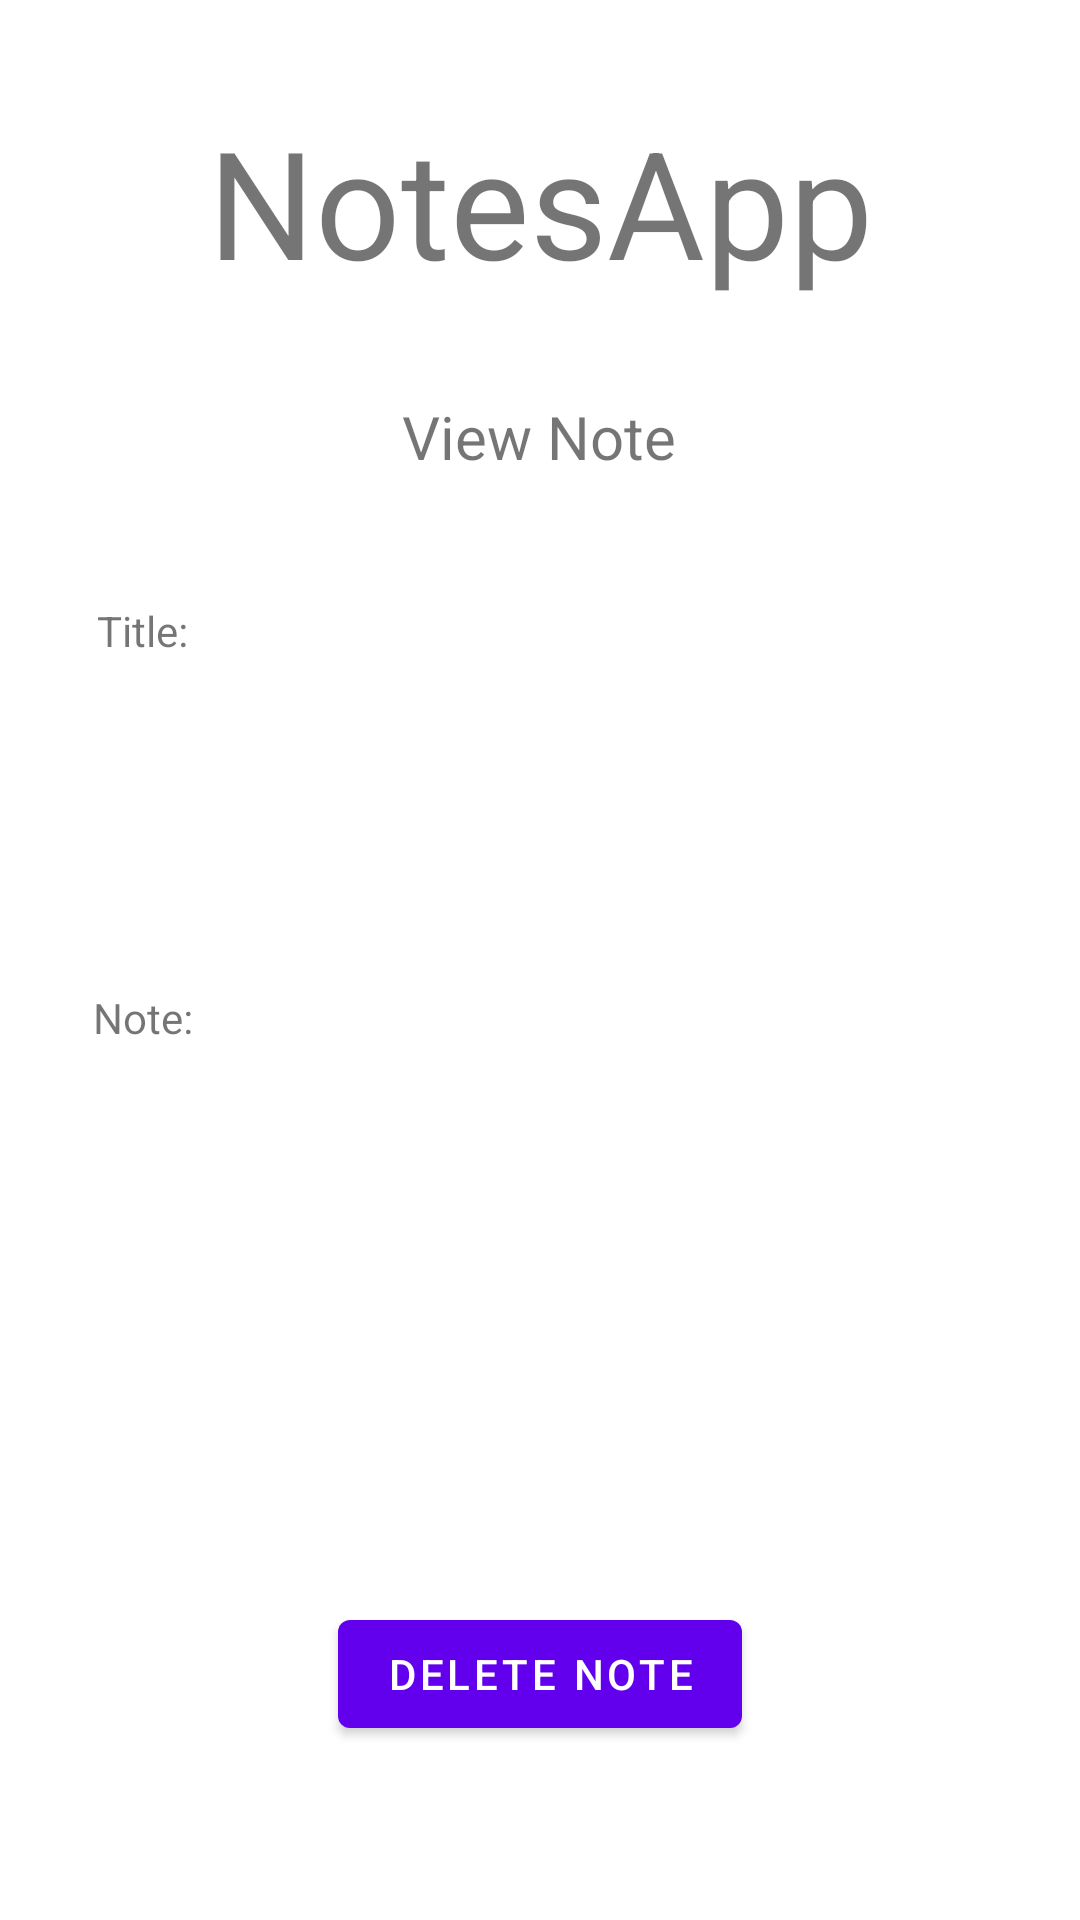

Reconstruct the res/layout file that produces this screen, plus the resources it refers to.
<!-- AndroidManifest.xml: application theme Theme.MobAppDev_DA_NotesApp_18bsw0005.NoActionBar -->
<!-- res/layout/activity_view_note.xml -->
<?xml version="1.0" encoding="utf-8"?>
<androidx.constraintlayout.widget.ConstraintLayout xmlns:android="http://schemas.android.com/apk/res/android"
    xmlns:app="http://schemas.android.com/apk/res-auto"
    xmlns:tools="http://schemas.android.com/tools"
    android:layout_width="match_parent"
    android:layout_height="match_parent"
    tools:context=".ActivityViewNote">


        <TextView
            android:id="@+id/apptitle"
            android:layout_width="285dp"
            android:layout_height="72dp"
            android:gravity="center_horizontal"
            android:text="NotesApp"
            android:textSize="50sp"
            app:layout_constraintBottom_toBottomOf="parent"
            app:layout_constraintEnd_toEndOf="parent"
            app:layout_constraintLeft_toLeftOf="parent"
            app:layout_constraintRight_toRightOf="parent"
            app:layout_constraintStart_toStartOf="parent"
            app:layout_constraintTop_toTopOf="parent"
            app:layout_constraintVertical_bias="0.059" />

        <TextView
            android:id="@+id/textView6"
            android:layout_width="226dp"
            android:layout_height="32dp"
            android:layout_marginTop="24dp"
            android:text="View Note"
            android:textSize="20sp"
            android:gravity="center"
            app:layout_constraintEnd_toEndOf="parent"
            app:layout_constraintHorizontal_bias="0.498"
            app:layout_constraintStart_toStartOf="parent"
            app:layout_constraintTop_toBottomOf="@+id/apptitle" />

    <TextView
        android:id="@+id/etnotetitle"
        android:layout_width="337dp"
        android:layout_height="44dp"
        android:layout_marginTop="84dp"
        android:ems="10"
        android:inputType="textPersonName"

        app:layout_constraintEnd_toEndOf="parent"
        app:layout_constraintHorizontal_bias="0.506"
        app:layout_constraintStart_toStartOf="parent"
        app:layout_constraintTop_toBottomOf="@+id/textView6" />

    <TextView
        android:id="@+id/etnotecontent"
        android:layout_width="340dp"
        android:layout_height="160dp"
        android:layout_marginBottom="196dp"
        android:ems="10"
        android:gravity="start|top"
        android:inputType="textMultiLine"
        app:layout_constraintBottom_toBottomOf="parent"
        app:layout_constraintEnd_toEndOf="parent"
        app:layout_constraintStart_toStartOf="parent"
        app:layout_constraintTop_toBottomOf="@+id/textView9"
        app:layout_constraintVertical_bias="1.0" />

    <Button
        android:id="@+id/deltenotebtn"
        android:layout_width="wrap_content"
        android:layout_height="wrap_content"
        android:layout_marginTop="32dp"
        android:text="Delete Note"
        app:layout_constraintBottom_toBottomOf="parent"
        app:layout_constraintEnd_toEndOf="parent"
        app:layout_constraintStart_toStartOf="parent"
        app:layout_constraintTop_toBottomOf="@+id/etnotecontent" />

    <TextView
        android:id="@+id/textView8"
        android:layout_width="72dp"
        android:layout_height="19dp"
        android:layout_marginTop="36dp"
        android:text="Title:"
        app:layout_constraintBottom_toTopOf="@+id/etnotetitle"
        app:layout_constraintEnd_toEndOf="parent"
        app:layout_constraintHorizontal_bias="0.112"
        app:layout_constraintStart_toStartOf="parent"
        app:layout_constraintTop_toBottomOf="@+id/textView6"
        app:layout_constraintVertical_bias="0.103" />

    <TextView
        android:id="@+id/textView9"
        android:layout_width="48dp"
        android:layout_height="24dp"
        android:layout_marginTop="40dp"
        android:text="Note:"
        app:layout_constraintEnd_toEndOf="parent"
        app:layout_constraintHorizontal_bias="0.099"
        app:layout_constraintStart_toStartOf="parent"
        app:layout_constraintTop_toBottomOf="@+id/etnotetitle" />/Theme.Light
        app:layout_constraintEnd_toEndOf="parent"
        app:layout_constraintStart_toStartOf="parent"
        tools:layout_editor_absoluteY="190dp" />


</androidx.constraintlayout.widget.ConstraintLayout>
<!-- resources referenced by this layout -->
<resources>
  <style name="Theme.MobAppDev_DA_NotesApp_18bsw0005.NoActionBar">
          <item name="windowActionBar">false</item>
          <item name="windowNoTitle">true</item>
      </style>
</resources>
